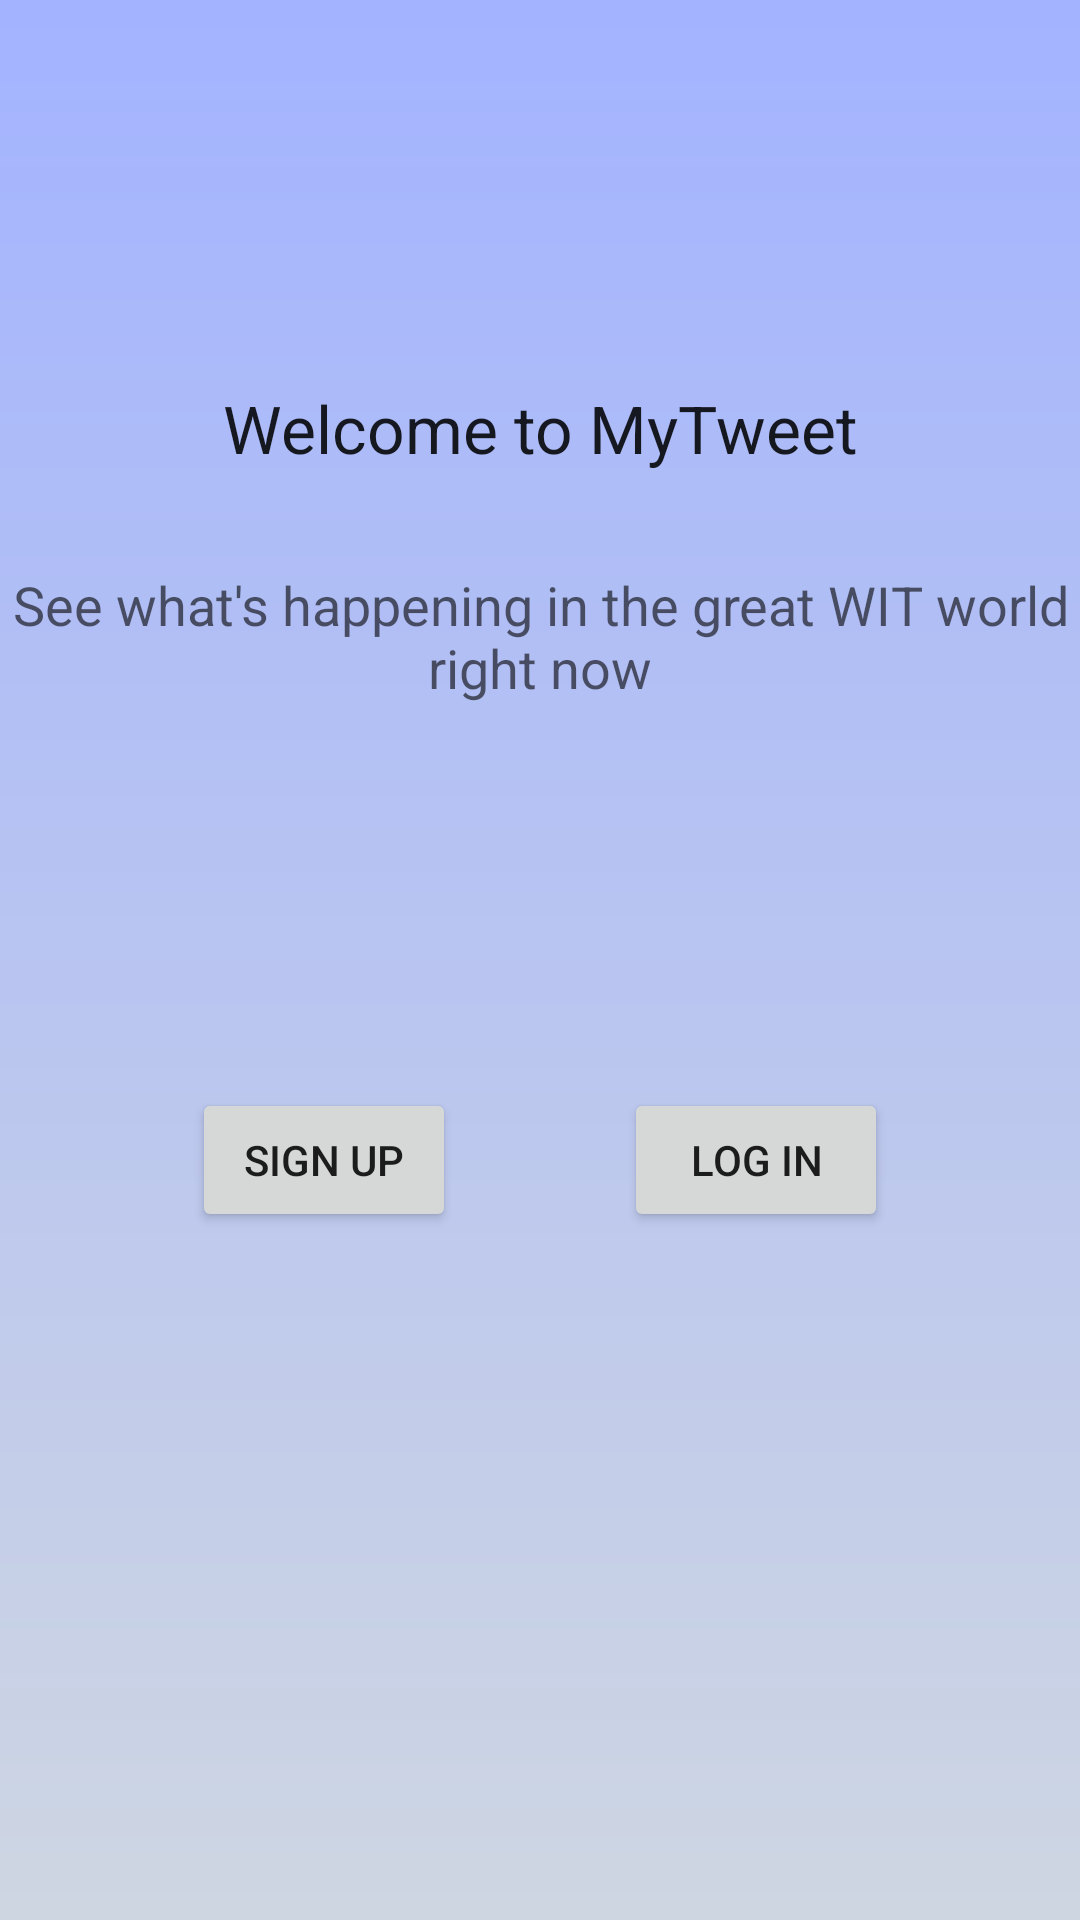

Reconstruct the res/layout file that produces this screen, plus the resources it refers to.
<!-- AndroidManifest.xml: application theme AppTheme -->
<!-- res/layout/activity_launch.xml -->
<?xml version="1.0" encoding="utf-8"?>
<android.support.constraint.ConstraintLayout xmlns:android="http://schemas.android.com/apk/res/android"
    xmlns:app="http://schemas.android.com/apk/res-auto"
    xmlns:tools="http://schemas.android.com/tools"
    android:layout_width="match_parent"
    android:layout_height="match_parent"
    tools:context="org.wit.mytweet.activities.LaunchActivity"
    android:background="@drawable/gradient">

    <TextView
        android:id="@+id/welcomeMessage"
        android:layout_width="wrap_content"
        android:layout_height="wrap_content"
        android:text="@string/welcomeMessage"
        android:textAppearance="@android:style/TextAppearance.Large"
        app:layout_constraintTop_toTopOf="parent"
        android:layout_marginTop="128dp"
        android:layout_marginLeft="16dp"
        app:layout_constraintLeft_toLeftOf="parent"
        android:layout_marginRight="16dp"
        app:layout_constraintRight_toRightOf="parent" />

    <TextView
        android:id="@+id/launchMessage"
        android:gravity="center"
        android:layout_width="wrap_content"
        android:layout_height="wrap_content"
        android:layout_marginLeft="16dp"
        android:layout_marginRight="16dp"
        android:layout_marginTop="32dp"
        android:text="@string/launchMessage"
        android:textAppearance="@android:style/TextAppearance.Material.Medium"
        app:layout_constraintLeft_toLeftOf="parent"
        app:layout_constraintRight_toRightOf="parent"
        app:layout_constraintTop_toBottomOf="@+id/welcomeMessage" />

    <Button
        android:id="@+id/signupButton"
        android:layout_width="wrap_content"
        android:layout_height="wrap_content"
        android:layout_marginLeft="64dp"
        android:layout_marginTop="128dp"
        android:text="@string/signupButton"
        app:layout_constraintLeft_toLeftOf="parent"
        app:layout_constraintTop_toBottomOf="@+id/launchMessage" />

    <Button
        android:id="@+id/loginButton"
        android:layout_width="wrap_content"
        android:layout_height="wrap_content"
        android:text="@string/loginButton"
        android:layout_marginTop="128dp"
        app:layout_constraintTop_toBottomOf="@+id/launchMessage"
        android:layout_marginRight="64dp"
        app:layout_constraintRight_toRightOf="parent" />

</android.support.constraint.ConstraintLayout>
<!-- resources referenced by this layout -->
<resources>
  <!-- drawable gradient (drawable) -->
  <?xml version="1.0" encoding="utf-8"?>
  <shape xmlns:android="http://schemas.android.com/apk/res/android"
      android:shape="rectangle">
      <gradient
          android:angle="90"
          android:startColor="@color/color1"
          android:endColor="@color/color2"
          android:type="linear" />
  </shape>
  <string name="launchMessage">See what\'s happening in the great WIT world right now</string>
  <string name="loginButton">Log In</string>
  <string name="signupButton">Sign Up</string>
  <string name="welcomeMessage">Welcome to MyTweet</string>
  <style name="AppTheme" parent="Theme.AppCompat.Light.DarkActionBar">
          
          <item name="colorPrimary">@color/colorPrimary</item>
          <item name="colorPrimaryDark">@color/colorPrimaryDark</item>
          <item name="colorAccent">@color/colorAccent</item>
          <item name="windowActionModeOverlay">true</item>
          <item name="actionModeBackground">@color/colorPrimary</item>
      </style>
  <color name="color1">#ced6e2</color>
  <color name="color2">#a3b3ff</color>
  <color name="colorPrimary">#3F51B5</color>
  <color name="colorPrimaryDark">#303F9F</color>
  <color name="colorAccent">#FF4081</color>
</resources>
